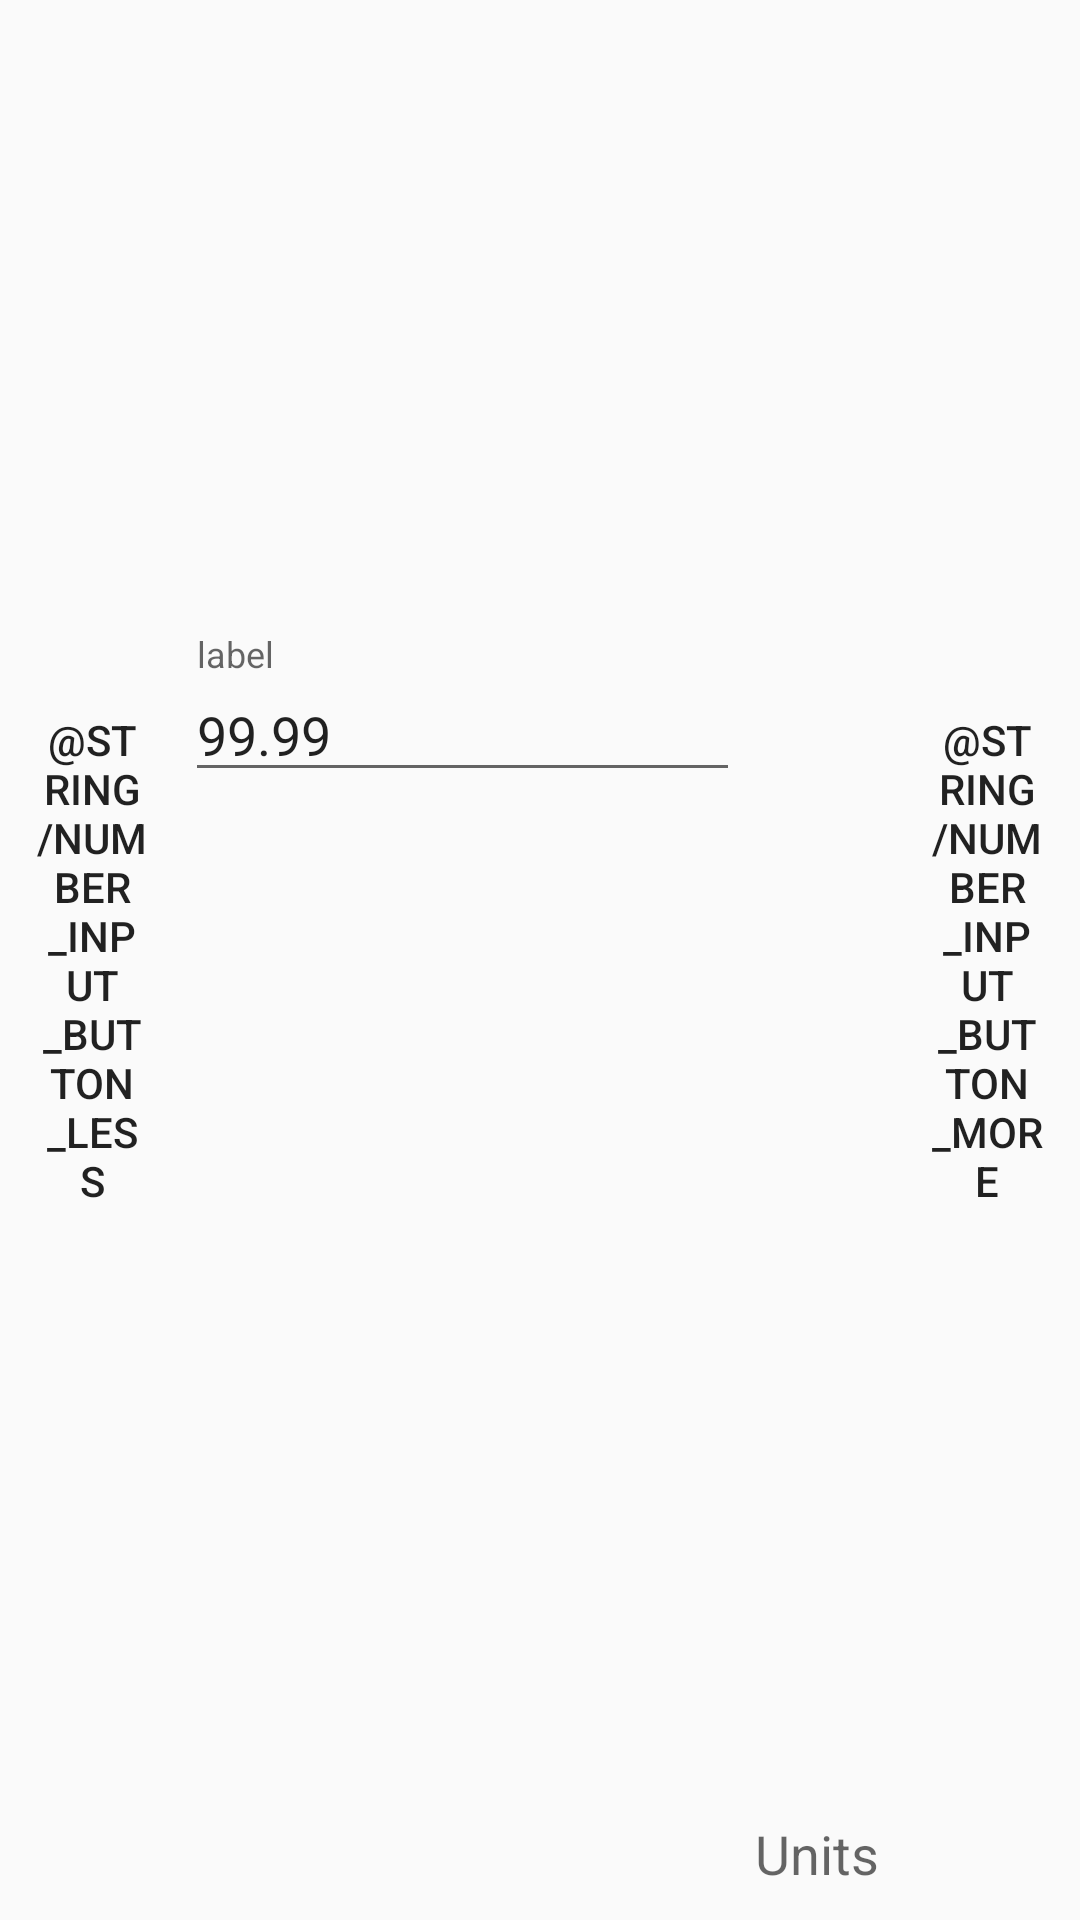

Here is an Android app screen rendered from its layout file. Give the layout XML and the strings, colors and styles it references.
<!-- AndroidManifest.xml: application theme AppTheme -->
<!-- res/layout/designer_merged_views.xml -->
<?xml version="1.0" encoding="utf-8"?>
<LinearLayout xmlns:android="http://schemas.android.com/apk/res/android"
    android:layout_width="match_parent"
    android:layout_height="wrap_content"
    android:orientation="horizontal"
    >

  <include layout="@layout/view_number_input"/>
</LinearLayout>
<!-- res/layout/view_number_input.xml (included above) -->
<?xml version="1.0" encoding="utf-8"?>
<merge
    xmlns:android="http://schemas.android.com/apk/res/android"
    xmlns:tools="http://schemas.android.com/tools"
    tools:showIn="@layout/designer_merged_views"
    >

  <Button
      android:id="@+id/view_number_input_Button_less"
      android:text="@string/number_input_button_less"
      style="@style/Vigor.Widget.Button.NumberInput"
      />

  <android.support.design.widget.TextInputLayout
      android:id="@+id/view_number_input_TextInputLayout_value"
      android:layout_width="0px"
      android:layout_height="wrap_content"
      android:layout_weight="3"
      >
    <android.support.design.widget.TextInputEditText
        android:id="@+id/view_number_input_EditText_value"
        tools:hint="label"
        tools:text="99.99"
        style="@style/Vigor.Widget.EditText.Number"
        />
  </android.support.design.widget.TextInputLayout>

  <TextView
      android:id="@+id/view_number_input_TextView_units"
      tools:text="Units"
      style="@style/Vigor.Widget.TextView.Units"
      />

  <Button
      android:id="@+id/view_number_input_Button_more"
      android:text="@string/number_input_button_more"
      style="@style/Vigor.Widget.Button.NumberInput"
      />
</merge>
<!-- resources referenced by this layout -->
<resources>
  <style name="Vigor.Widget.Button.NumberInput" parent="Widget.AppCompat.Button.Borderless">
          <item name="android:layout_width">0px</item>
          <item name="android:layout_height">match_parent</item>
          <item name="android:layout_weight">1</item>
          <item name="colorControlHighlight">@color/colorAccent</item>
      </style>
  <style name="Vigor.Widget.EditText.Number">
          <item name="android:inputType">number|numberDecimal|numberSigned</item>
      </style>
  <style name="Vigor.Widget.TextView.Units">
          <item name="android:layout_gravity">bottom</item>
          <item name="android:paddingBottom">10dp</item>
          <item name="android:paddingLeft">5dp</item>
          <item name="android:paddingRight">5dp</item>
      </style>
  <style name="AppTheme" parent="Theme.AppCompat.Light.DarkActionBar">
          
          <item name="colorPrimary">@color/colorPrimary</item>
          <item name="colorPrimaryDark">@color/colorPrimaryDark</item>
          <item name="colorAccent">@color/colorAccent</item>
      </style>
  <color name="colorAccent">#FF4081</color>
  <color name="colorPrimary">#3F51B5</color>
  <color name="colorPrimaryDark">#303F9F</color>
</resources>
